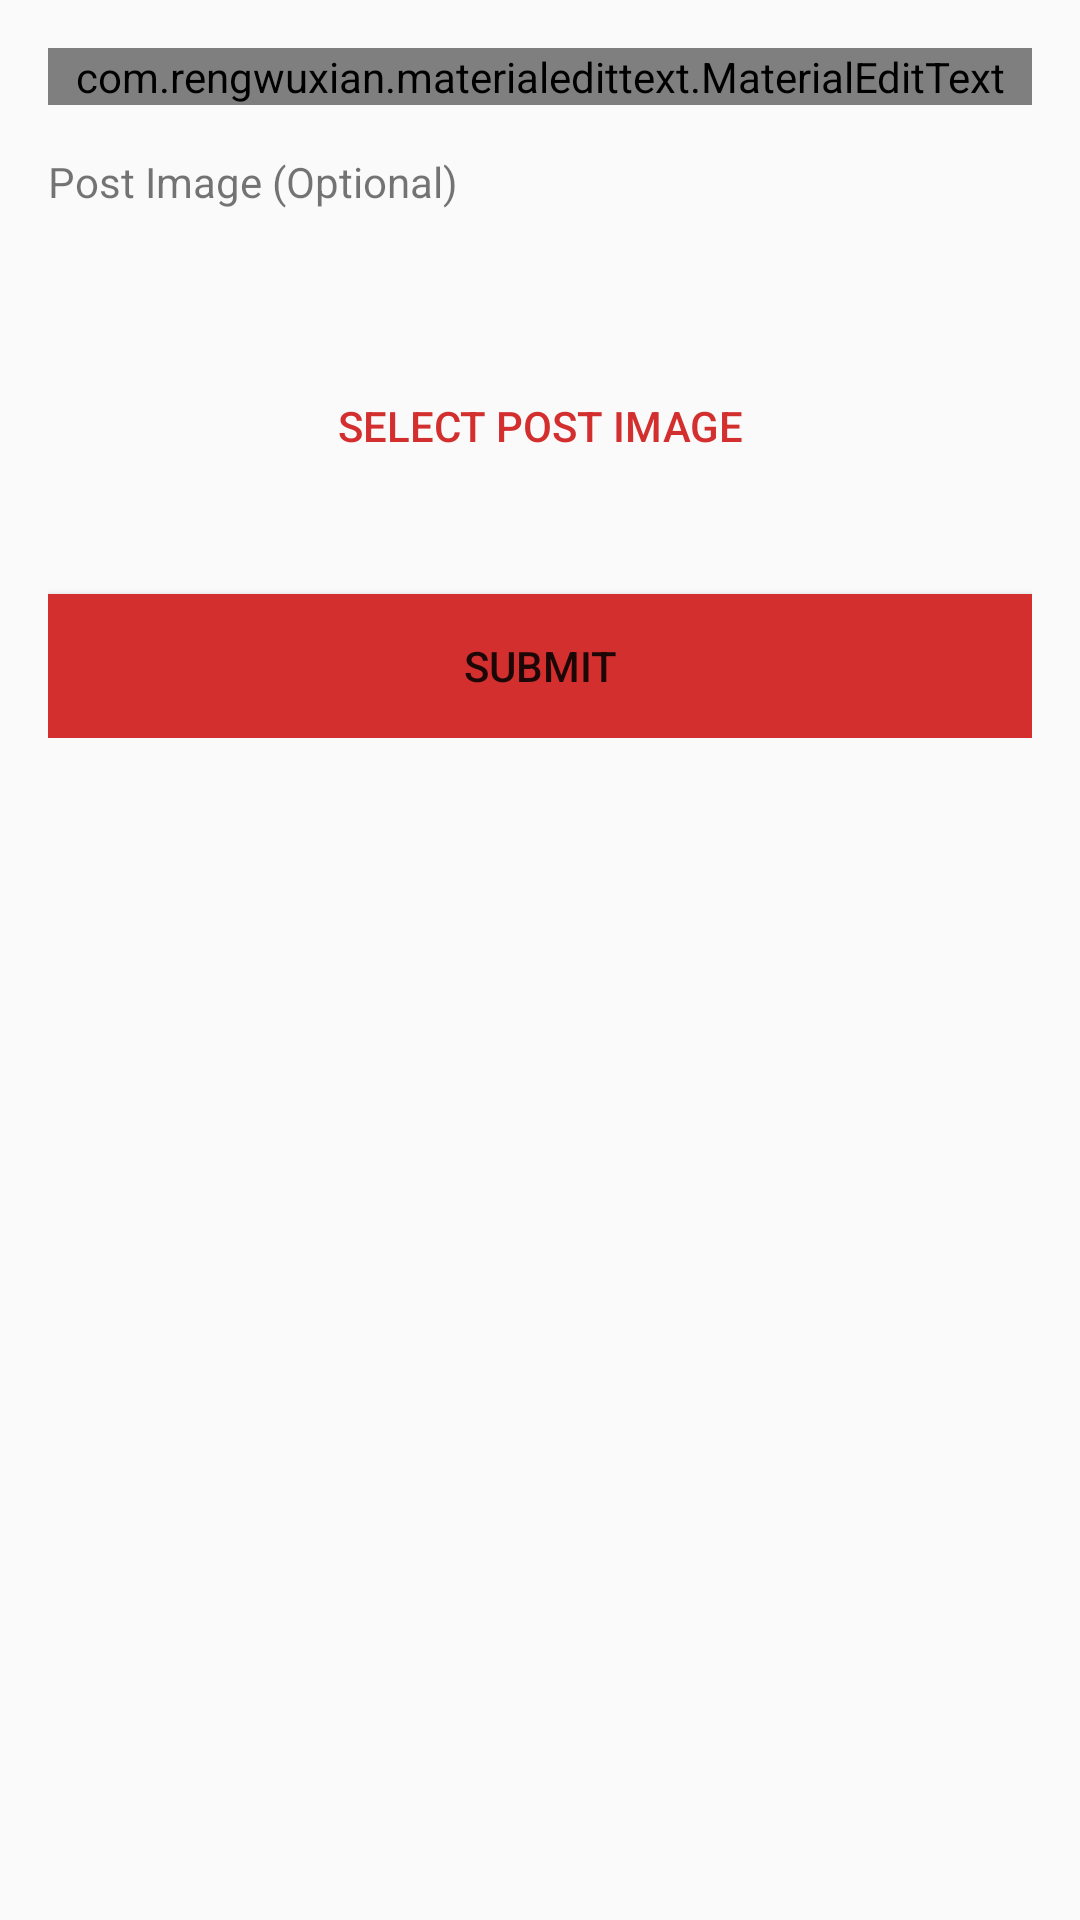

This screen was rendered from an Android layout file. Write that file and the resources it references.
<!-- AndroidManifest.xml: application theme AppTheme -->
<!-- res/layout/activity_create_post.xml -->
<?xml version="1.0" encoding="utf-8"?>
<ScrollView  xmlns:android="http://schemas.android.com/apk/res/android"
             xmlns:app="http://schemas.android.com/apk/res-auto"
             android:layout_width="match_parent"
             android:layout_height="match_parent"
             android:scrollbars="none">
    <RelativeLayout android:layout_width="match_parent"
                    android:layout_height="match_parent"
                    android:paddingBottom="@dimen/activity_vertical_margin"
                    android:paddingLeft="@dimen/activity_horizontal_margin"
                    android:paddingRight="@dimen/activity_horizontal_margin"
                    android:paddingTop="@dimen/activity_vertical_margin">

        <com.rengwuxian.materialedittext.MaterialEditText
            android:id="@+id/content_et"
            android:layout_width="match_parent"
            android:layout_height="wrap_content"
            android:hint="Content"
            app:met_floatingLabel="highlight"/>

        <TextView
            android:id="@+id/img_title"
            android:layout_width="wrap_content"
            android:layout_height="wrap_content"
            android:layout_below="@id/content_et"
            android:layout_marginTop="@dimen/activity_vertical_margin"
            android:text="Post Image (Optional)"/>

        <ImageView
            android:id="@+id/img_iv"
            android:layout_width="wrap_content"
            android:layout_height="wrap_content"
            android:layout_below="@id/img_title"
            android:layout_marginTop="@dimen/activity_vertical_margin"
            android:layout_centerHorizontal="true"/>

        <Button
            android:id="@+id/select_img_btn"
            android:layout_width="match_parent"
            android:layout_height="wrap_content"
            android:layout_below="@id/img_iv"
            android:layout_marginTop="32dp"
            android:text="Select Post Image"
            style="@style/SubButton"/>

        <Button
            android:id="@+id/submit_btn"
            android:layout_width="match_parent"
            android:layout_height="wrap_content"
            android:layout_below="@id/select_img_btn"
            android:layout_marginTop="32dp"
            android:text="Submit"
            style="@style/PrimaryButton"/>

    </RelativeLayout>
</ScrollView>
<!-- resources referenced by this layout -->
<resources>
  <dimen name="activity_horizontal_margin">16dp</dimen>
  <dimen name="activity_vertical_margin">16dp</dimen>
  <style name="PrimaryButton">
          <item name="android:background">@color/colorRed</item>
          <item name="android:textColor">@color/colorWhite</item>
      </style>
  <style name="SubButton">
          <item name="android:background">@color/colorWhite</item>
          <item name="android:textColor">@color/colorRed</item>
      </style>
  <style name="AppTheme" parent="Theme.AppCompat.Light.DarkActionBar">
          
          <item name="colorPrimary">@color/colorRed</item>
          <item name="colorPrimaryDark">@color/colorPrimaryDark</item>
          <item name="colorAccent">@color/colorAccent</item>
      </style>
  <color name="colorRed">#D32F2F</color>
  <color name="colorPrimaryDark">#303F9F</color>
  <color name="colorAccent">#FF4081</color>
</resources>
